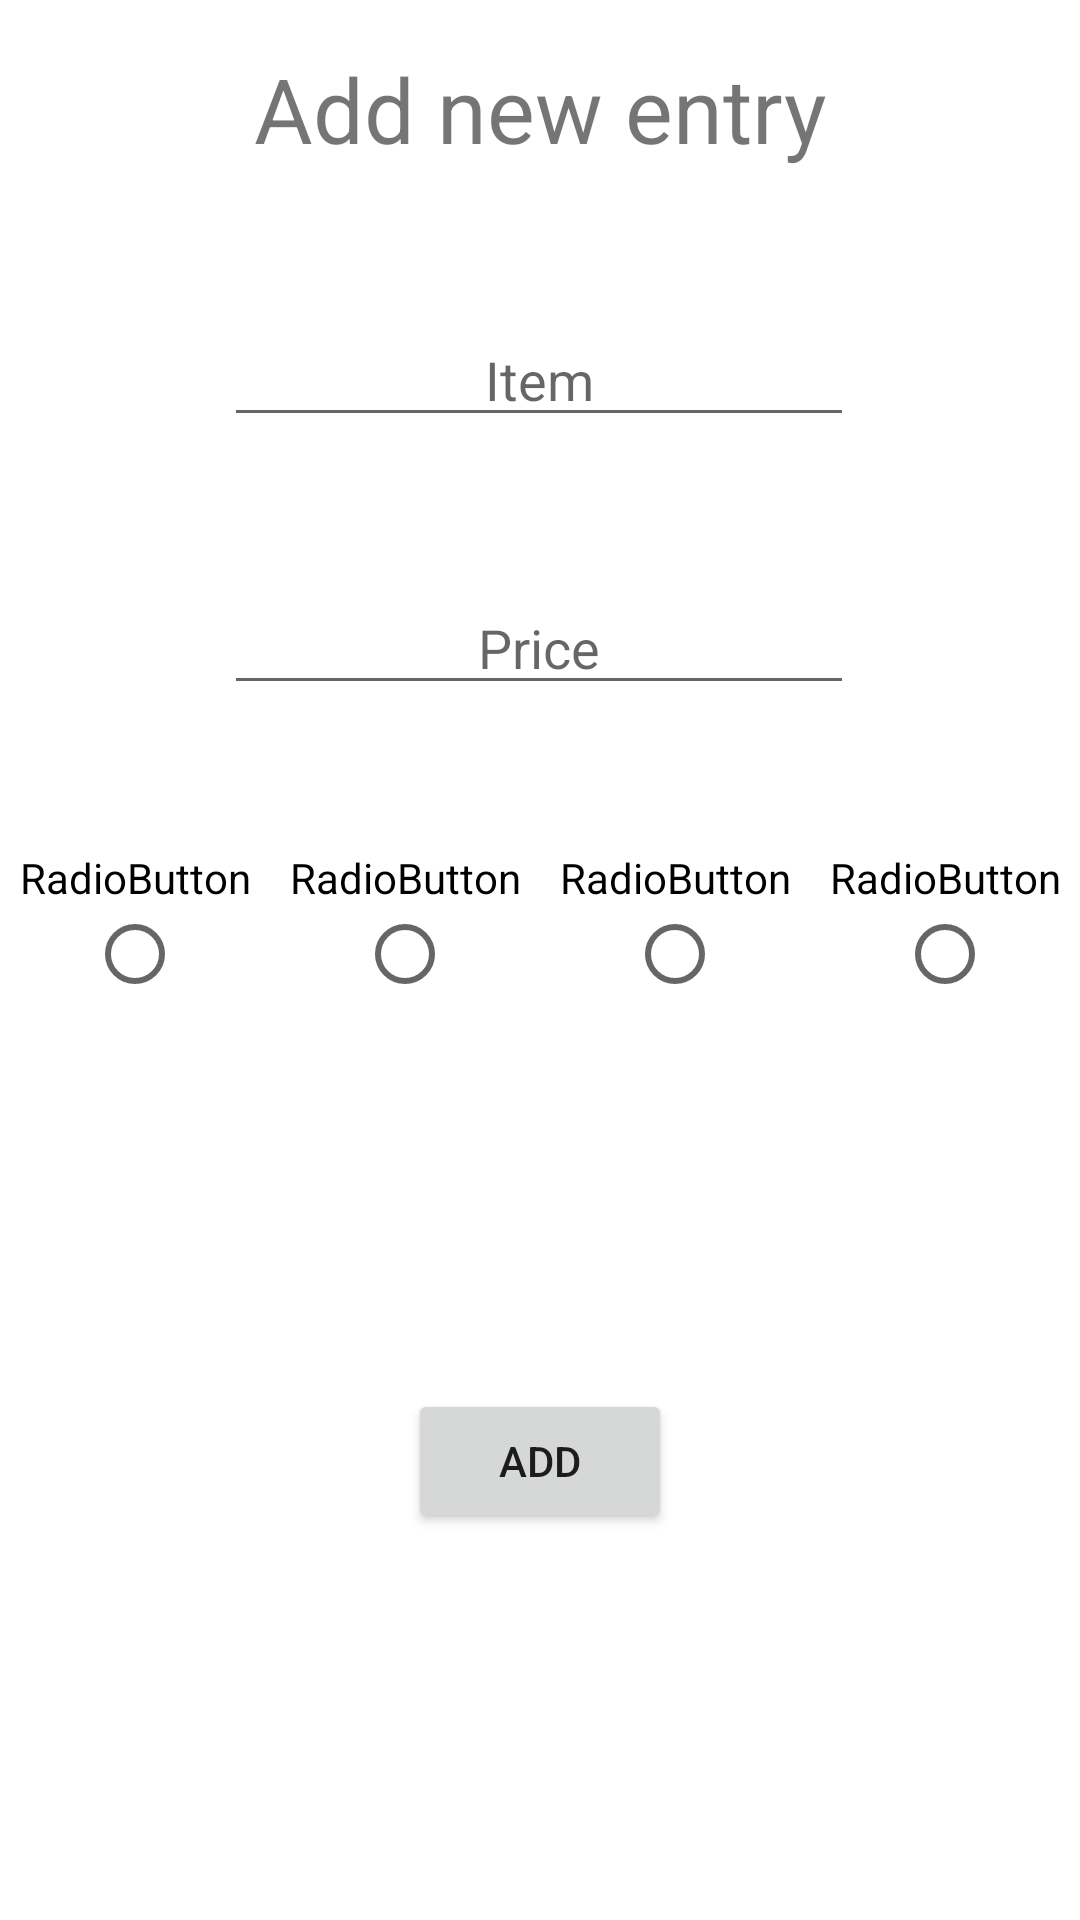

Produce the Android XML layout that renders to this screen, including the resource entries it uses.
<!-- AndroidManifest.xml: application theme Theme.Andprojekt -->
<!-- res/layout/add_entry.xml -->
<?xml version="1.0" encoding="utf-8"?>
<androidx.constraintlayout.widget.ConstraintLayout xmlns:android="http://schemas.android.com/apk/res/android"
    xmlns:app="http://schemas.android.com/apk/res-auto"
    xmlns:tools="http://schemas.android.com/tools"
    android:layout_width="match_parent"
    android:layout_height="match_parent">

    <Button
        android:id="@+id/addentry_addbutton"
        android:layout_width="wrap_content"
        android:layout_height="wrap_content"
        android:text="Add"
        app:layout_constraintBottom_toBottomOf="parent"
        app:layout_constraintEnd_toEndOf="parent"
        app:layout_constraintStart_toStartOf="parent"
        app:layout_constraintTop_toBottomOf="@+id/linearLayout" />

    <EditText
        android:id="@+id/addentry_name"
        android:layout_width="wrap_content"
        android:layout_height="wrap_content"
        android:layout_marginTop="48dp"
        android:ems="10"
        android:gravity="center"
        android:hint="Item"
        android:inputType="textPersonName"
        app:layout_constraintEnd_toEndOf="parent"
        app:layout_constraintHorizontal_bias="0.497"
        app:layout_constraintStart_toStartOf="parent"
        app:layout_constraintTop_toBottomOf="@+id/addentry_title" />

    <TextView
        android:id="@+id/addentry_title"
        android:layout_width="wrap_content"
        android:layout_height="wrap_content"
        android:text="Add new entry"
        android:textSize="30sp"
        android:layout_marginTop="16dp"
        app:layout_constraintEnd_toEndOf="parent"
        app:layout_constraintStart_toStartOf="parent"
        app:layout_constraintTop_toTopOf="parent" />

    <LinearLayout
        android:id="@+id/linearLayout"
        android:layout_width="match_parent"
        android:layout_height="wrap_content"
        android:layout_marginTop="48dp"
        android:orientation="horizontal"
        app:layout_constraintTop_toBottomOf="@+id/addentry_price">

        <RadioGroup
            android:layout_width="match_parent"
            android:layout_height="match_parent"
            android:orientation="horizontal">

            <RadioButton
                android:id="@+id/radioButton1"
                android:layout_width="match_parent"
                android:layout_height="wrap_content"
                android:layout_weight="1"
                android:button="@null"
                android:drawableBottom="?android:attr/listChoiceIndicatorSingle"
                android:gravity="center_horizontal|bottom"
                android:text="RadioButton" />

            <RadioButton
                android:id="@+id/radioButton2"
                android:layout_width="match_parent"
                android:layout_height="wrap_content"
                android:layout_weight="1"
                android:button="@null"
                android:drawableBottom="?android:attr/listChoiceIndicatorSingle"
                android:gravity="center_horizontal|bottom"
                android:text="RadioButton" />

            <RadioButton
                android:id="@+id/radioButton3"
                android:layout_width="match_parent"
                android:layout_height="wrap_content"
                android:layout_weight="1"
                android:button="@null"
                android:drawableBottom="?android:attr/listChoiceIndicatorSingle"
                android:gravity="center_horizontal|bottom"
                android:text="RadioButton" />

            <RadioButton
                android:id="@+id/radioButton4"
                android:layout_width="match_parent"
                android:layout_height="wrap_content"
                android:layout_weight="1"
                android:button="@null"
                android:drawableBottom="?android:attr/listChoiceIndicatorSingle"
                android:gravity="center_horizontal|bottom"
                android:text="RadioButton" />
        </RadioGroup>
    </LinearLayout>

    <EditText
        android:id="@+id/addentry_price"
        android:layout_width="wrap_content"
        android:layout_height="wrap_content"
        android:layout_marginTop="48dp"
        android:ems="10"
        android:gravity="center"
        android:hint="Price"
        android:inputType="number"
        app:layout_constraintEnd_toEndOf="parent"
        app:layout_constraintHorizontal_bias="0.497"
        app:layout_constraintStart_toStartOf="parent"
        app:layout_constraintTop_toBottomOf="@+id/addentry_name" />
</androidx.constraintlayout.widget.ConstraintLayout>
<!-- resources referenced by this layout -->
<resources>
  <style name="Theme.Andprojekt" parent="Theme.MaterialComponents.DayNight.NoActionBar">
          
          <item name="colorPrimary">#C200EE</item>
          <item name="colorPrimaryVariant">#AD00B3</item>
          <item name="colorOnPrimary">@color/white</item>
          
          <item name="colorSecondary">@color/teal_200</item>
          <item name="colorSecondaryVariant">@color/teal_700</item>
          <item name="colorOnSecondary">@color/black</item>
          
          <item name="android:statusBarColor" tools:targetApi="l">?attr/colorPrimaryVariant</item>
          
      </style>
  <color name="white">#FFFFFFFF</color>
  <color name="teal_200">#FF03DAC5</color>
  <color name="teal_700">#FF018786</color>
  <color name="black">#FF000000</color>
</resources>
